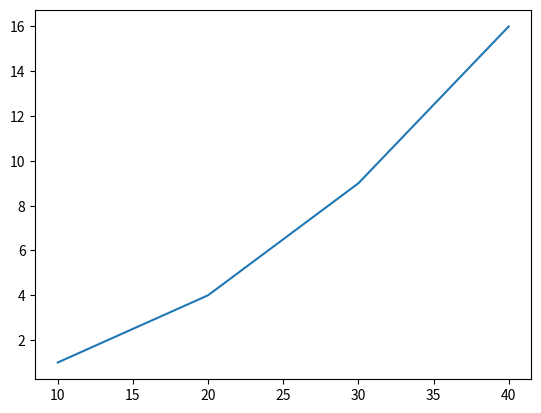

Write the Python code that produced this figure.
import matplotlib.pylab as plt

plt.plot([10, 20, 30, 40], [1, 4, 9, 16])
plt.show()
